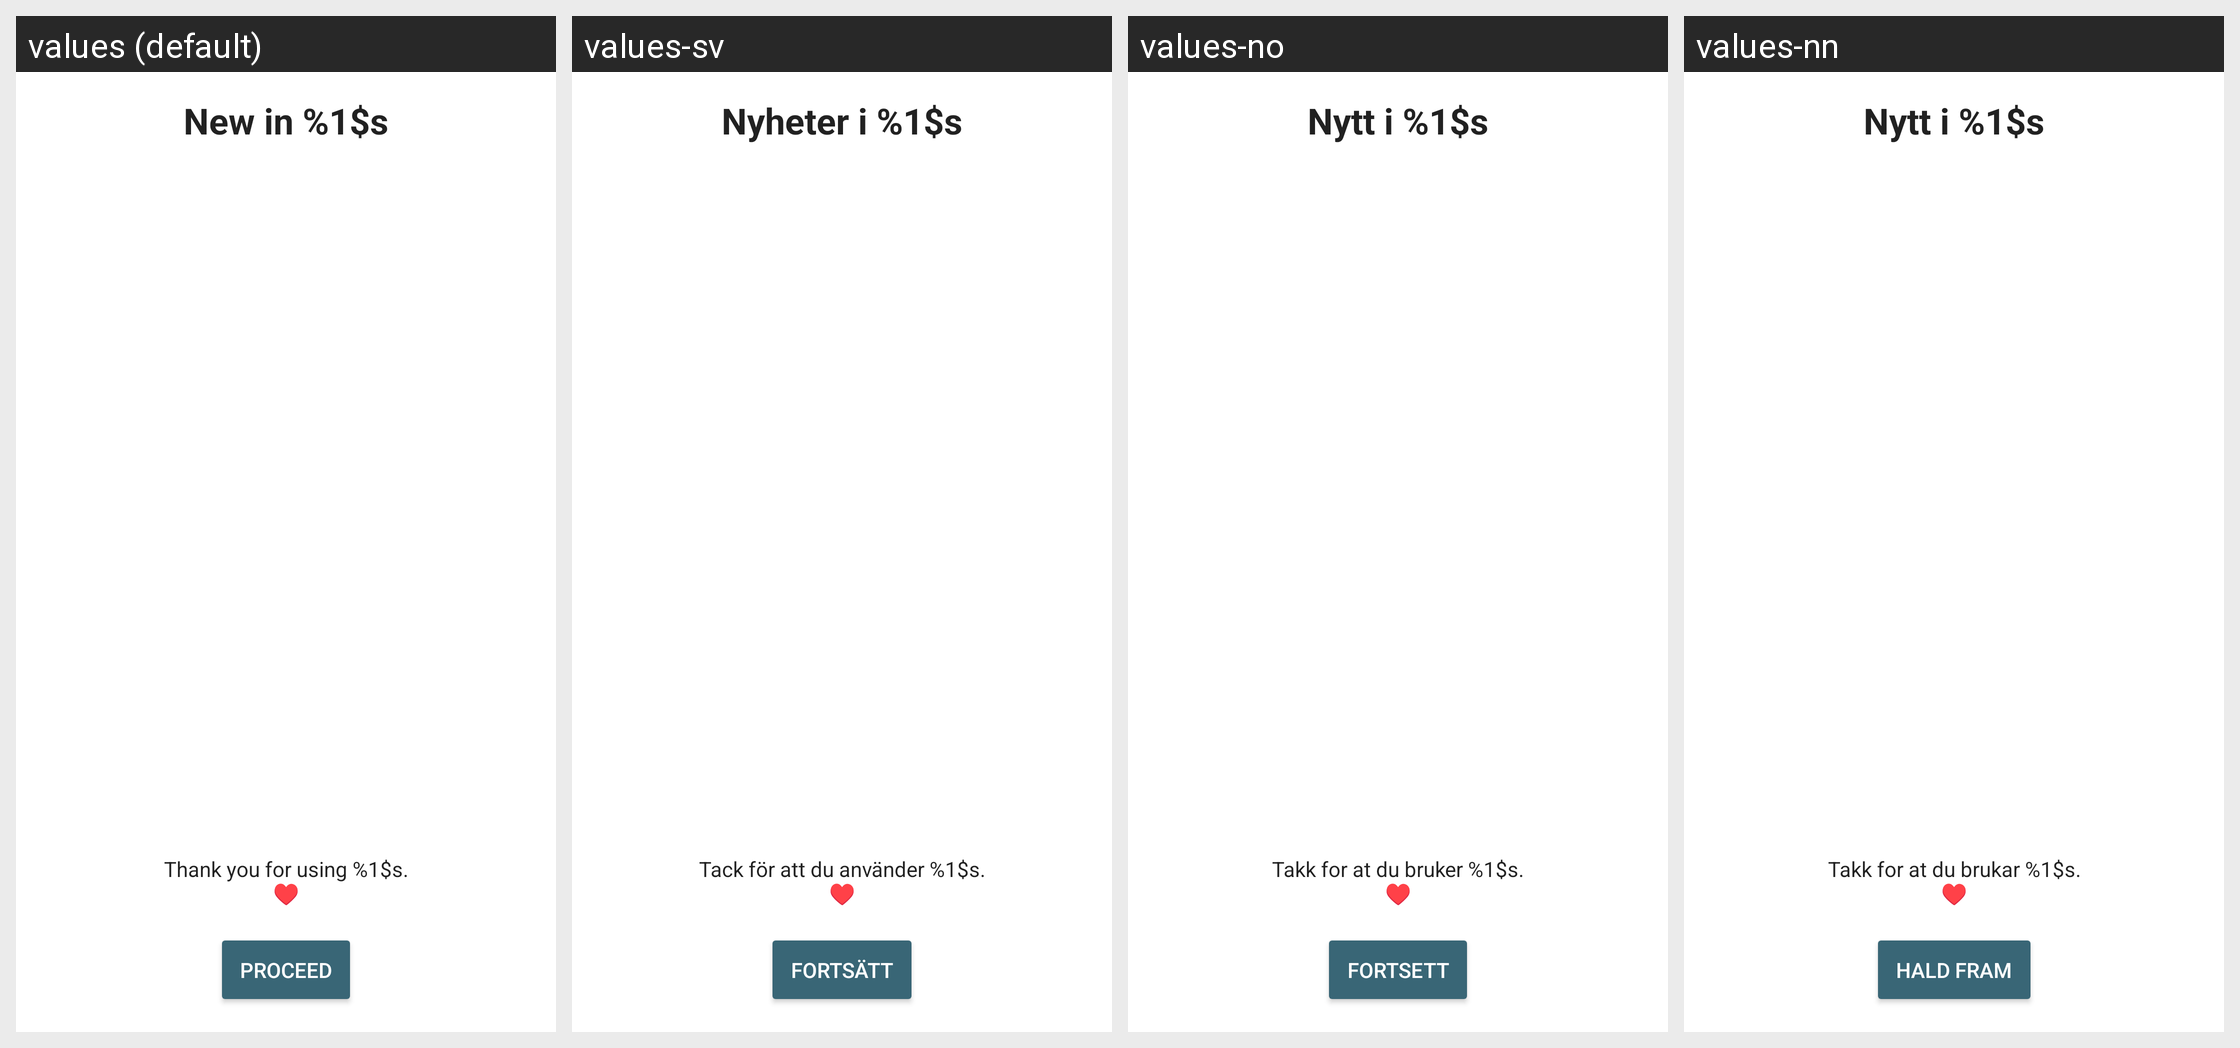

The same Android screen rendered under several of its app's locales, left to right. List the strings drawn on it with the default value and each locale's translation.
Android screen res/layout/release_notes_activity.xml rendered under 4 locales, left to right: values (default), values-sv, values-no, values-nn. Device: Nexus 5 (rendered at 1080×1920; each locale shown at half size, 540×960, under a caption strip naming it); theme Theme.openCloud.Toolbar.
Other locales in the repository, not shown: values-cs, values-de, values-el, values-es, values-fr, values-he, values-it, values-nl, values-pl, values-pt, values-ru, values-tr, values-zh.
Strings drawn on this screen, with the default value and each locale's value (text and hints the layout hard-codes, and strings that could not be matched under every locale, appear in the picture but are not listed):

release_notes_header
  values: New in %1$s
  values-sv: Nyheter i %1$s
  values-no: Nytt i %1$s
  values-nn: Nytt i %1$s

release_notes_footer
  values: Thank you for using %1$s.
      ♥️
  values-sv: Tack för att du använder %1$s.
      ♥️
  values-no: Takk for at du bruker %1$s.
      ♥️
  values-nn: Takk for at du brukar %1$s.
      ♥️

release_notes_proceed
  values: Proceed
  values-sv: Fortsätt
  values-no: Fortsett
  values-nn: Hald fram
